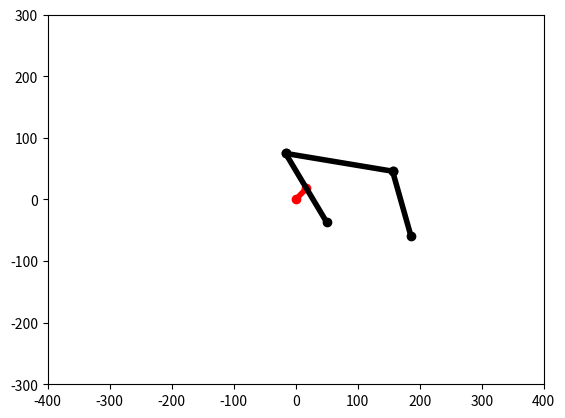
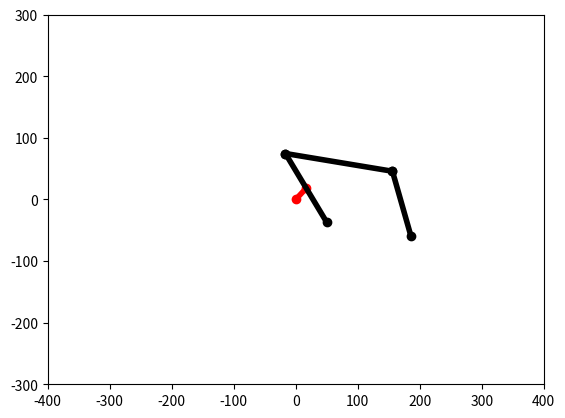
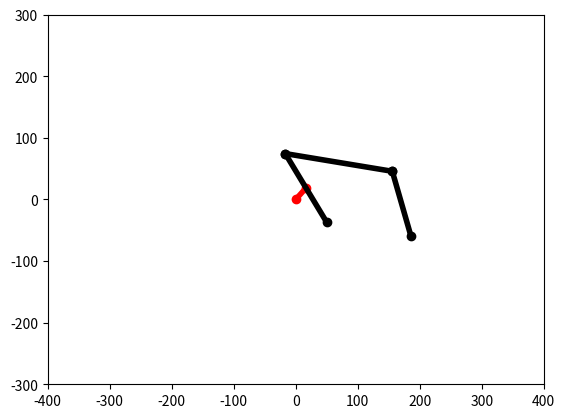
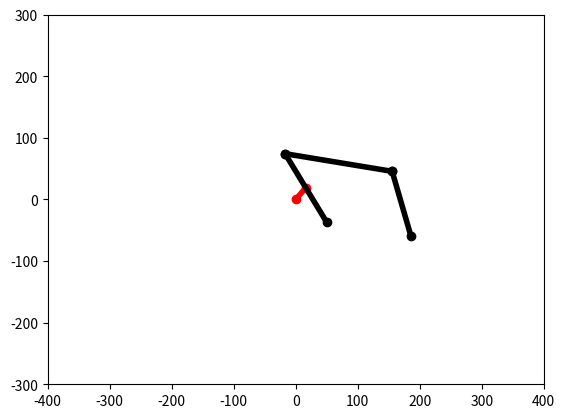
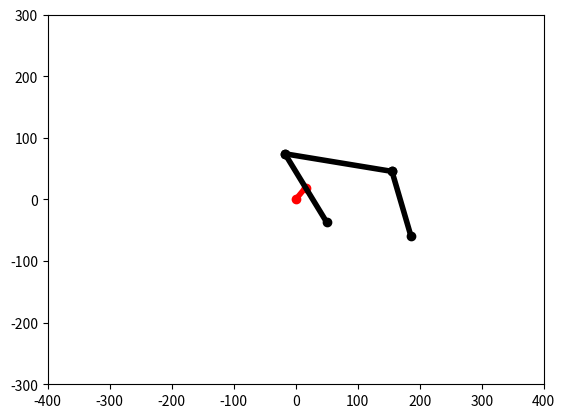
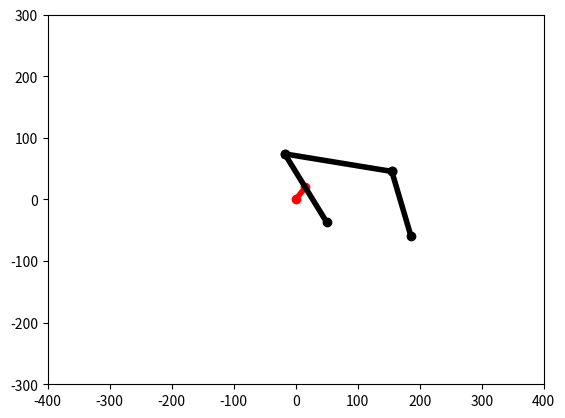
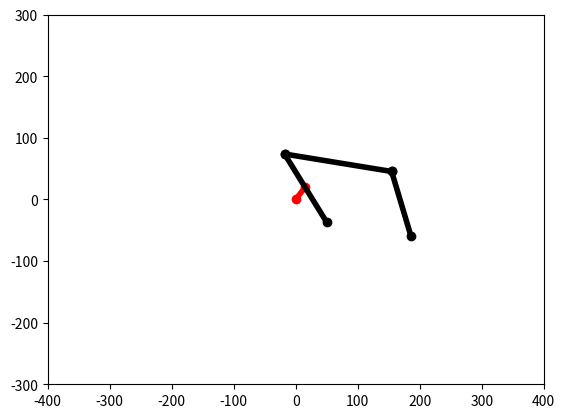
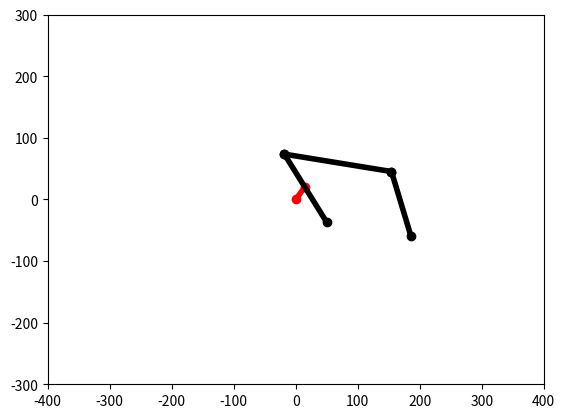
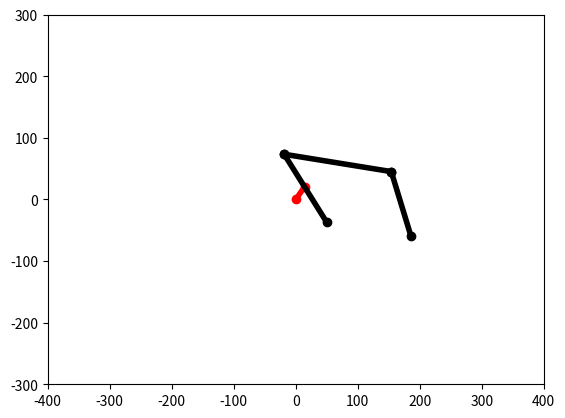
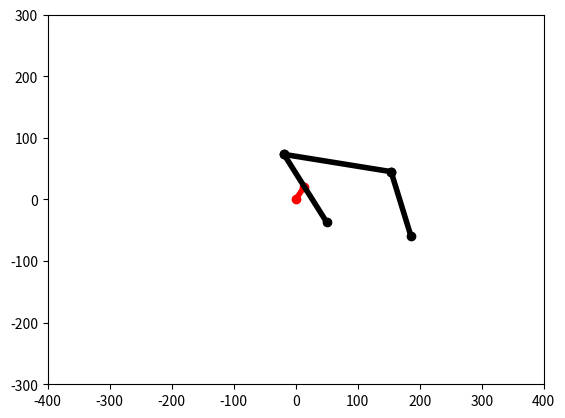
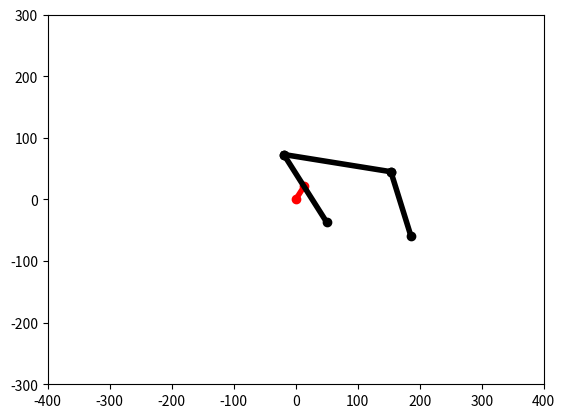
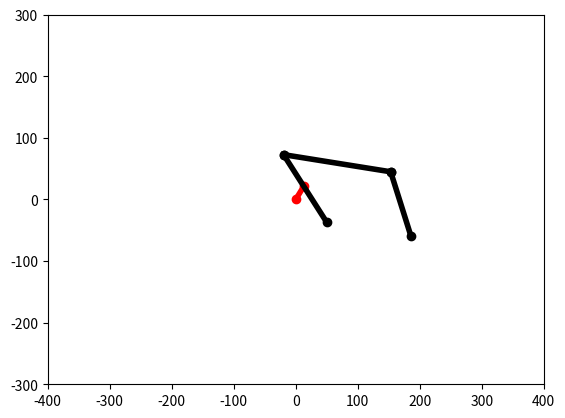
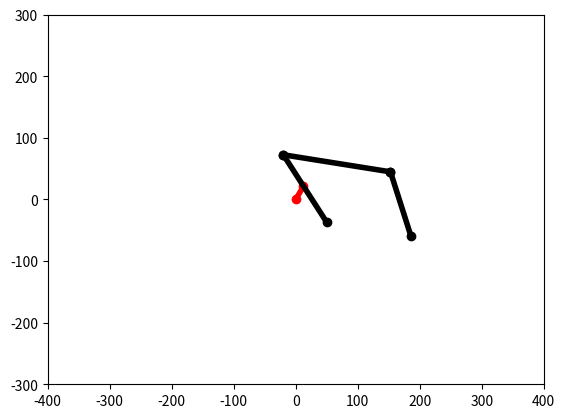
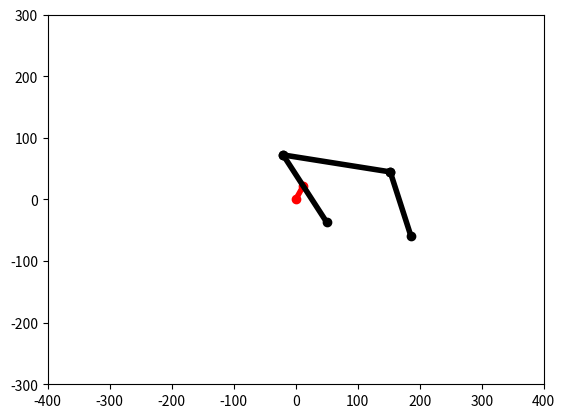
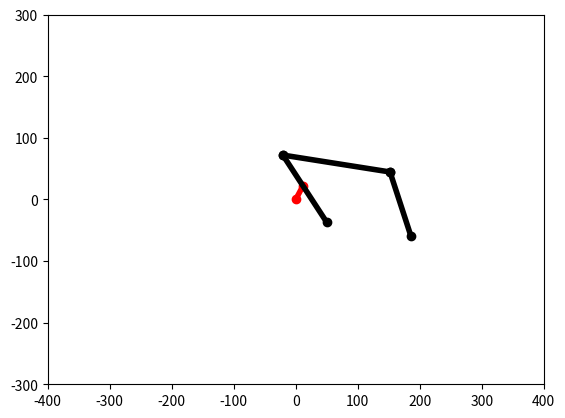
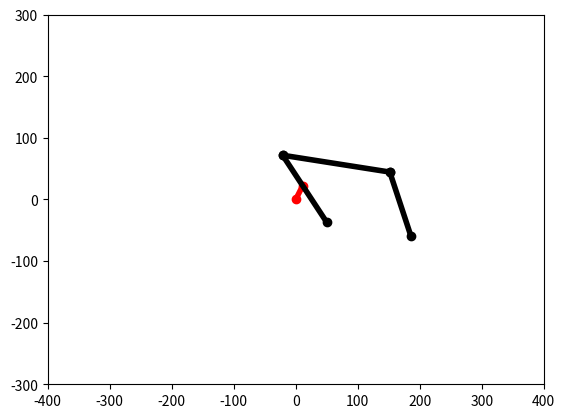

Source code (Python) for these figures, in order:
import numpy as np
import matplotlib.pyplot as plt

# Determine whether an interactive backend is available. If Matplotlib is
# running with a non-interactive backend (e.g. Agg or the Jupyter inline
# backend), attempting to call ``plt.pause`` triggers a warning.  We guard the
# animation calls so the script runs cleanly in both interactive and headless
# environments.
backend = plt.get_backend().lower()
interactive = "agg" not in backend and "backend_inline" not in backend

# Trabajo Teoría de Mecanismos
# Representación

# Datos del mecanismo
L2 = 25  # mm
L4 = 130
L5 = 175
L6 = 110
x1 = 17.67
y1 = 17.67
x2 = -16.15
y2 = 74.91
x3 = 156.433
y3 = 45.95
xA = 0
yA = 0
xB = 50
yB = -37
xC = 186
yC = -60
w2 = 2  # rad/s
alpha = np.deg2rad(45)
beta = np.deg2rad(49.8863)
sigma = np.deg2rad(120.5891)
ro = np.deg2rad(115.117)
tita = np.deg2rad(180 - 74.4079)
delta = np.deg2rad(9.5245)

# Datos de la simulación
duracion = 5
At = 0.01
npasos = int(duracion / At)
t = np.zeros(npasos)
avance = np.zeros(npasos)
avancez2 = np.zeros(npasos)

for i in range(npasos):
    alpha += w2 * At
    error = 10000.0
    niter = 0
    while error > 1e-6 and niter < 50:
        phi = np.zeros(8)
        phi[0] = x1**2 + y1**2 - L2**2
        phi[1] = (x2 - xB) ** 2 + (y2 - yB) ** 2 - L4 ** 2
        phi[2] = (x2 - xB) * (y1 - yB) - (x1 - xB) * (y2 - yB)
        if abs(np.sin(alpha)) > 0.7:
            phi[3] = x1 - L2 * np.cos(alpha)
        else:
            phi[3] = y1 - L2 * np.sin(alpha)
        phi[4] = x2 - xB - L4 * np.cos(sigma)
        phi[5] = (x3 - x2) ** 2 + (y3 - y2) ** 2 - L5 ** 2
        phi[6] = (x3 - xC) ** 2 + (y3 - yC) ** 2 - L6 ** 2
        phi[7] = x3 - xC - L6 * np.cos(tita)

        phiq = np.zeros((9, 9))
        phiq[0, :] = [2 * x1, 2 * y1, 0, 0, 0, 0, 0, 0, 0]
        phiq[1, :] = [0, 0, 2 * (x2 - xB), 2 * (y2 - yB), 0, 0, 0, 0, 0]
        phiq[2, :] = [-(y2 - yB), (x2 - xB), (y1 - yB), -(x1 - xB), 0, 0, 0, 0, 0]
        if abs(np.sin(alpha)) > 0.7:
            phiq[3, :] = [1, 0, 0, 0, L2 * np.sin(alpha), 0, 0, 0, 0]
        else:
            phiq[3, :] = [0, 1, 0, 0, -L2 * np.cos(alpha), 0, 0, 0, 0]
        phiq[4, :] = [0, 0, 1, 0, 0, L4 * np.sin(sigma), 0, 0, 0]
        phiq[5, :] = [0, 0, -2 * (x3 - x2), -2 * (y3 - y2), 0, 0, 2 * (x3 - x2), 2 * (y3 - y2), 0]
        phiq[6, :] = [0, 0, 0, 0, 0, 0, 2 * (x3 - xC), 2 * (y3 - yC), 0]
        phiq[7, :] = [0, 0, 0, 0, 0, 0, 1, 0, L6 * np.sin(tita)]
        phiq[8, :] = [0, 0, 0, 0, 1, 0, 0, 0, 0]

        Aq = np.linalg.solve(phiq, np.append(-phi, 0))

        x1 += Aq[0]
        y1 += Aq[1]
        x2 += Aq[2]
        y2 += Aq[3]
        sigma += Aq[5]
        x3 += Aq[6]
        y3 += Aq[7]
        tita += Aq[8]

        error = np.linalg.norm(Aq)
        niter += 1

    plt.clf()
    plt.plot([xA, x1], [yA, y1], color="r", linewidth=4, marker="o", markersize=6)
    plt.plot([x2, xB], [y2, yB], color="k", linewidth=4, marker="o", markersize=6)
    plt.plot([x2, x3], [y2, y3], color="k", linewidth=4, marker="o", markersize=6)
    plt.plot([x3, xC], [y3, yC], color="k", linewidth=4, marker="o", markersize=6)
    plt.xlim([-400, 400])
    plt.ylim([-300, 300])
    if interactive:
        plt.pause(1e-10)
    else:
        # For non-interactive backends draw the canvas so the figure updates
        # without attempting to display a window.
        plt.draw()
    t[i] = i * At
    avance[i] = y2
    avancez2[i] = x2

plt.figure()
plt.plot(t, avance, t, avancez2, "--")
plt.title("Avance/retroceso de herramienta")
plt.xlabel("tiempo (s)")
plt.ylabel("Coordenada X [- -](mm), Y [-](mm)")

# Display or save the final plot depending on backend capabilities. This keeps
# the script usable both in environments with a GUI and in headless CI runs.
if interactive:
    plt.show()
else:
    plt.savefig("avance_retroceso.png")
